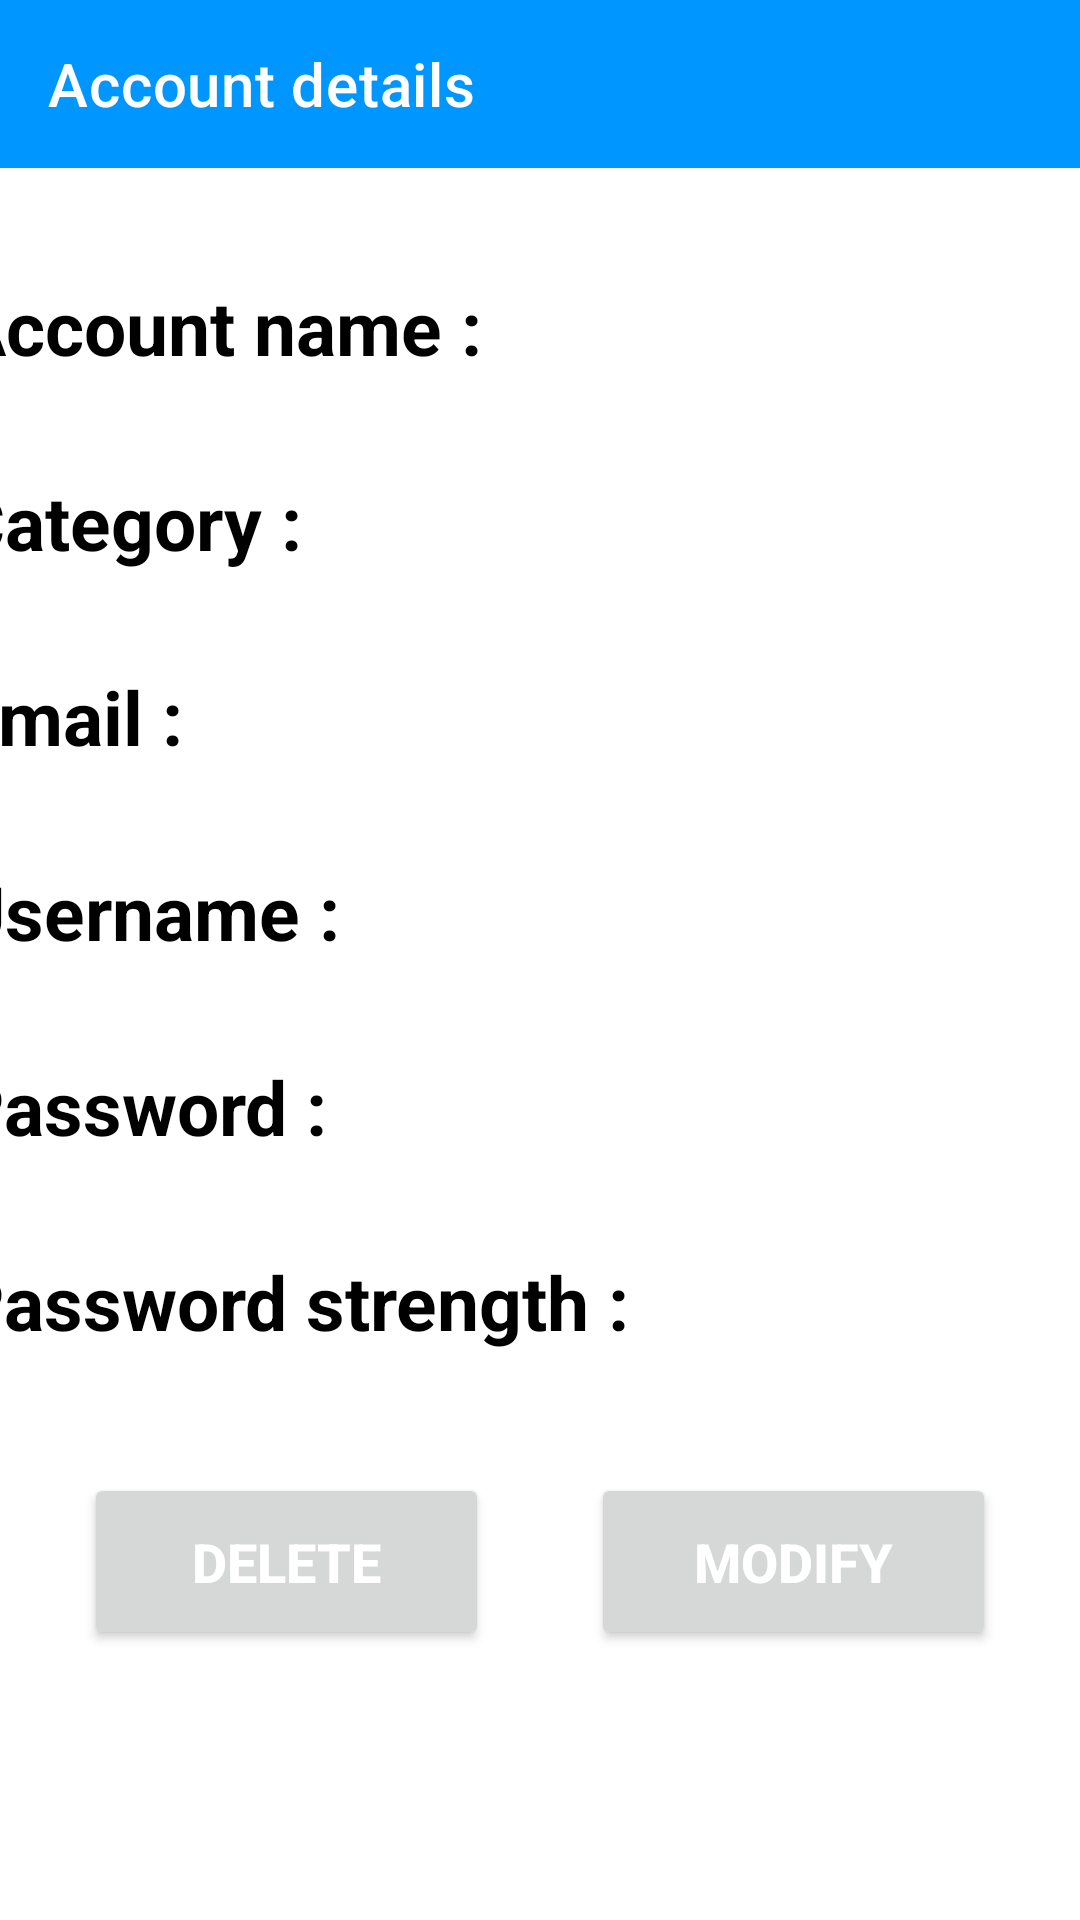

Layout XML and referenced resources for this Android screen:
<!-- AndroidManifest.xml: application theme Theme.IdentityManager -->
<!-- res/layout/fragment_account_details.xml -->
<?xml version="1.0" encoding="utf-8"?>
<androidx.constraintlayout.widget.ConstraintLayout xmlns:android="http://schemas.android.com/apk/res/android"
    xmlns:app="http://schemas.android.com/apk/res-auto"
    xmlns:tools="http://schemas.android.com/tools"
    android:layout_width="match_parent"
    android:layout_height="match_parent"
    tools:context=".fragments.AccountDetailsFragment">

    <com.google.android.material.appbar.AppBarLayout
        android:id="@+id/appBarLayout2"
        android:layout_width="match_parent"
        android:layout_height="wrap_content"
        app:layout_constraintEnd_toEndOf="parent"
        app:layout_constraintStart_toStartOf="parent"
        app:layout_constraintTop_toTopOf="parent">

        <com.google.android.material.appbar.MaterialToolbar
            style="@style/Widget.MaterialComponents.Toolbar.Primary"
            android:layout_width="match_parent"
            android:layout_height="?attr/actionBarSize"
            app:title="@string/account_details"
            app:titleTextColor="?attr/topColorText">
        </com.google.android.material.appbar.MaterialToolbar>

    </com.google.android.material.appbar.AppBarLayout>

    <LinearLayout
        android:id="@+id/linearLayout"
        android:layout_width="392dp"
        android:layout_height="391dp"
        android:layout_alignParentStart="true"
        android:layout_alignParentTop="true"
        android:layout_centerHorizontal="true"
        android:layout_marginTop="36dp"
        android:orientation="vertical"
        app:layout_constraintEnd_toEndOf="parent"
        app:layout_constraintHorizontal_bias="0.473"
        app:layout_constraintStart_toStartOf="parent"
        app:layout_constraintTop_toBottomOf="@+id/appBarLayout2">

        <LinearLayout
            android:layout_width="wrap_content"
            android:layout_height="wrap_content"
            android:layout_gravity="center_vertical"
            android:orientation="horizontal">

            <TextView
                android:layout_width="wrap_content"
                android:layout_height="65dp"
                android:text="@string/account_name"
                android:textColor="?attr/insideText"
                android:textSize="25dp"
                android:textStyle="bold">
            </TextView>

            <TextView
                android:id="@+id/account_name_details"
                android:layout_width="wrap_content"
                android:layout_height="wrap_content"
                android:layout_marginLeft="6dp"
                android:text=" "
                android:textColor="?attr/insideText"
                android:textSize="25dp">
            </TextView>

        </LinearLayout>

        <LinearLayout
            android:layout_width="wrap_content"
            android:layout_height="wrap_content"
            android:layout_gravity="center_vertical"
            android:orientation="horizontal">

            <TextView
                android:layout_width="wrap_content"
                android:layout_height="65dp"
                android:text="@string/category"
                android:textColor="?attr/insideText"
                android:textSize="25dp"
                android:textStyle="bold">
            </TextView>

            <TextView
                android:id="@+id/account_category_details"
                android:layout_width="wrap_content"
                android:layout_height="wrap_content"
                android:layout_marginLeft="6dp"
                android:text=" "
                android:textColor="?attr/insideText"
                android:textSize="25dp">
            </TextView>

        </LinearLayout>

        <LinearLayout
            android:layout_width="wrap_content"
            android:layout_height="wrap_content"
            android:layout_gravity="center_vertical"
            android:orientation="horizontal">

            <TextView
                android:layout_width="wrap_content"
                android:layout_height="65dp"
                android:text="@string/email"
                android:textColor="?attr/insideText"
                android:textSize="25dp"
                android:textStyle="bold">
            </TextView>

            <TextView
                android:id="@+id/account_email_details"
                android:layout_width="wrap_content"
                android:layout_height="wrap_content"
                android:layout_marginLeft="6dp"
                android:text=" "
                android:textColor="?attr/insideText"
                android:textSize="25dp">
            </TextView>

        </LinearLayout>

        <LinearLayout
            android:layout_width="wrap_content"
            android:layout_height="wrap_content"
            android:layout_gravity="center_vertical"
            android:orientation="horizontal">

            <TextView
                android:layout_width="wrap_content"
                android:layout_height="65dp"
                android:text="@string/username_account_detail"
                android:textColor="?attr/insideText"
                android:textSize="25dp"
                android:textStyle="bold">
            </TextView>

            <TextView
                android:id="@+id/account_username_details"
                android:layout_width="wrap_content"
                android:layout_height="wrap_content"
                android:layout_marginLeft="6dp"
                android:text=" "
                android:textColor="?attr/insideText"
                android:textSize="25dp">
            </TextView>

        </LinearLayout>

        <LinearLayout
            android:layout_width="wrap_content"
            android:layout_height="wrap_content"
            android:layout_gravity="center_vertical"
            android:orientation="horizontal">

            <TextView
                android:layout_width="wrap_content"
                android:layout_height="65dp"
                android:text="@string/password_account_password"
                android:textColor="?attr/insideText"
                android:textSize="25dp"
                android:textStyle="bold">
            </TextView>

            <TextView
                android:id="@+id/account_password_details"
                android:layout_width="wrap_content"
                android:layout_height="wrap_content"
                android:layout_marginLeft="6dp"
                android:text=" "
                android:textColor="?attr/insideText"
                android:textSize="25dp">
            </TextView>

        </LinearLayout>

        <LinearLayout
            android:layout_width="wrap_content"
            android:layout_height="wrap_content"
            android:layout_gravity="center_vertical"
            android:orientation="horizontal">

            <TextView
                android:layout_width="wrap_content"
                android:layout_height="65dp"
                android:text="@string/password_strength"
                android:textColor="?attr/insideText"
                android:textSize="25dp"
                android:textStyle="bold">
            </TextView>

            <TextView
                android:id="@+id/account_password_strength_details"
                android:layout_width="wrap_content"
                android:layout_height="wrap_content"
                android:layout_marginLeft="6dp"
                android:text=" "
                android:textColor="?attr/insideText"
                android:textSize="25dp">
            </TextView>

        </LinearLayout>

    </LinearLayout>

    <Button
        android:id="@+id/button_delete"
        android:layout_width="135dp"
        android:layout_height="59dp"
        android:layout_alignParentStart="true"
        android:layout_alignParentBottom="true"
        android:layout_centerHorizontal="true"
        android:layout_marginStart="28dp"
        android:layout_marginTop="8dp"
        android:text="@string/delete"
        android:textColor="?attr/topColorText"
        android:textSize="18dp"
        android:textStyle="bold"
        app:layout_constraintStart_toStartOf="parent"
        app:layout_constraintTop_toBottomOf="@+id/linearLayout" />

    <Button
        android:id="@+id/button_modify"
        android:layout_width="135dp"
        android:layout_height="59dp"
        android:layout_alignParentStart="true"
        android:layout_alignParentBottom="true"
        android:layout_centerHorizontal="true"
        android:layout_marginTop="8dp"
        android:layout_marginEnd="28dp"
        android:text="@string/modify"
        android:textColor="?attr/topColorText"
        android:textSize="18dp"
        android:textStyle="bold"
        app:layout_constraintEnd_toEndOf="parent"
        app:layout_constraintTop_toBottomOf="@+id/linearLayout" />

</androidx.constraintlayout.widget.ConstraintLayout>
<!-- resources referenced by this layout -->
<resources>
  <string name="account_details">Account details</string>
  <string name="account_name">Account name :</string>
  <string name="category">Category :</string>
  <string name="delete">Delete</string>
  <string name="email">Email :</string>
  <string name="modify">Modify</string>
  <string name="password_account_password">Password :</string>
  <string name="password_strength">Password strength :</string>
  <string name="username_account_detail">Username :</string>
  <style name="Theme.IdentityManager" parent="Theme.MaterialComponents.DayNight.DarkActionBar">
          
          <item name="colorPrimary">#0096FF</item>
          <item name="colorPrimaryVariant">#0096FF</item>
          <item name="colorOnPrimary">@color/white</item>
          
          <item name="colorSecondary">@color/teal_200</item>
          <item name="colorSecondaryVariant">@color/teal_700</item>
          <item name="colorOnSecondary">@color/black</item>
          
          <item name="android:statusBarColor" tools:targetApi="l">?attr/colorPrimaryVariant</item>
          
          <item name="topColorText">@color/white</item>
          <item name="insideText">@color/black</item>
          <item name="plusButtonColor">#1976D2</item>
          <item name="listColor">@color/white</item>
          <item name="symbolsColor">@color/white</item>
      </style>
  <color name="white">#FFFFFFFF</color>
  <color name="teal_200">#FF03DAC5</color>
  <color name="teal_700">#FF018786</color>
  <color name="black">#FF000000</color>
</resources>
